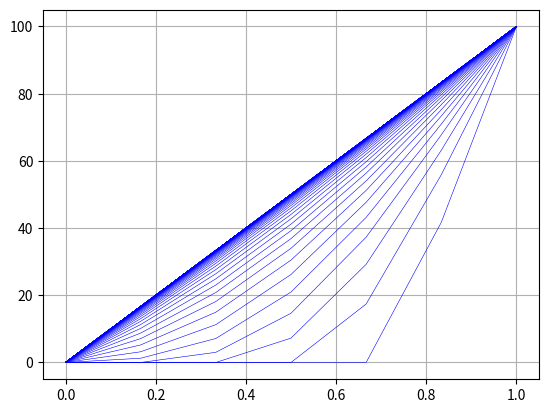

This chart was generated by the following Python code:
import matplotlib.pyplot as plt
import numpy as np
Te = 0
Td = 100
L = 1
n = 6
s = 1/20
alpha = 0.0834
T_total = 4
dx = L/(n-1)
dt = s*dx**2/alpha
t = 0
x = np.linspace(0, L, n+1)
T = x * 0
T[0] = Te
T[n] = Td

while t <= T_total:
    Ta = T
    for i in range(1, n):
        T[i] = Ta[i] + alpha * dx * (Ta[i-1] - 2 * Ta[i] + Ta[i+1])/(dx**2)
    plt.plot(x, T, 'blue', linewidth=0.4)
    t += dt

plt.grid()
plt.show()
